Run: headless pygame with SDL's dummy video driver; simulated clock (each Clock.tick advances the game by its frame time, no real sleeping); random seed 0; keys injected as events and as key.get_pressed() state; no mouse input.
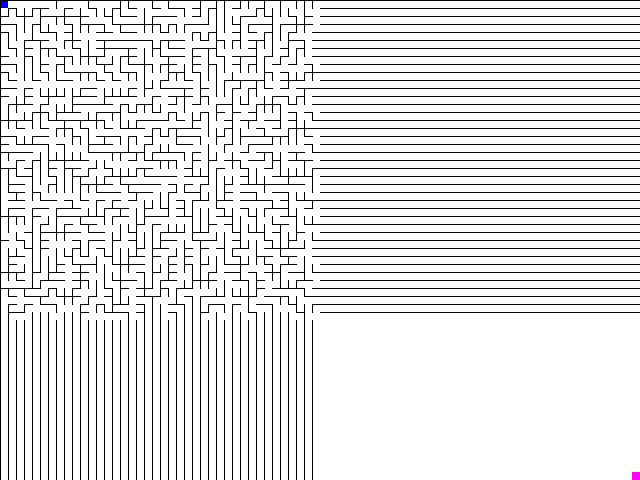
Frame 1 of 4 · flips 1–60 · no input
Frame 2 of 4 · flips 61–180 · tapped SPACE, RETURN · held RIGHT (→), D · screen unchanged from frame 1, image omitted
Frame 3 of 4 · flips 181–300 · held DOWN (↓), S · screen unchanged from frame 2, image omitted
Frame 4 of 4 · flips 301–420 · held LEFT (←), A, UP (↑), W · screen unchanged from frame 3, image omitted

The pygame program that drew these frames:

# thanks http://forums.tigsource.com/index.php?topic=4589.0

import pygame, random
from pygame.locals import *

class Maze:
 def __init__(self, mazeLayer = None, solveLayer = None,
              width = 80, height = 60):
  self.mazeArray = []
  self.state = 'c'  # c = creating, s = solving, r = reset
  self.mLayer = mazeLayer # surface
  self.sLayer = solveLayer# surface
  self.width = width
  self.height = height

  if self.mLayer and self.sLayer:
   self.mLayer.fill((0, 0, 0, 0))
   self.sLayer.fill((0, 0, 0, 0))

  for y in range(height):
   if self.mLayer and self.sLayer:
    pygame.draw.line(self.mLayer, (0,0,0,255), (0, y*8), (640, y*8))
   for x in range(width):
    self.mazeArray.append(0x0)
    if self.mLayer and self.sLayer and y == 0:
     pygame.draw.line(self.mLayer, (0,0,0,255), (x*8,0), (x*8,480))

  if self.mLayer and self.sLayer:
   pygame.draw.rect(self.sLayer, (0,0,255,255), Rect(0,0,8,8))
   pygame.draw.rect(self.sLayer, (255,0,255,255), Rect((632),(472),8,8))

  # Maze Section
  self.totalCells = height*width
  self.wallList = []
  self.currentCell = random.randint(0, self.totalCells-1)
  c = self.currentCell
  mz = self.mazeArray[c]
  self.mazeArray[c] |= 0x00F0 # now its part of the maze
  self.wallList.append((c,0))
  self.wallList.append((c,1))
  self.wallList.append((c,2))
  self.wallList.append((c,3)) # fill the walls
  self.visitedCells = 1
  self.cellStack = []
  self.compass = [(-1,0),(0,1),(1,0),(0,-1)]

  # finish generating maze here rather than in update calls -- JVO
  while self.state == 'c':
      self.update()

 def update(self):
  if self.state == 'c':
   #if self.visitedCells >= self.totalCells:
   if len(self.wallList) <= 0:
    self.currentCell = 0 # set current to top-left
    self.cellStack = []
    self.state = 's'
    #print ('Maze generation complete...')
    #print (self.mazeArray)
    #print ('Maze Array Length: %s' % len(self.mazeArray))
    return

   moved = False

   while(len(self.wallList) > 0):# and moved == False):
    # pick a random wall
    wi = random.randint(0, len(self.wallList)-1)
    self.currentCell = self.wallList[wi][0]
    x = self.currentCell % self.width
    y = self.currentCell // self.width
    dir = self.wallList[wi][1]
    nx = x + self.compass[dir][0]
    ny = y + self.compass[dir][1]
    nidx = ny*self.width + nx
    dx = x*8
    dy = y*8
    direction = 1 << dir # make it perty

    if ((nx >= 0) and (ny >= 0) and (nx < self.width) and (ny < self.height)):
     if (self.mazeArray[nidx] & 0x00F0) == 0:
      if direction & 1:
       self.mazeArray[nidx] |= (4)
       if self.mLayer and self.sLayer:
        pygame.draw.line(self.mLayer, (0,0,0,0), (dx,dy+1),(dx,dy+7))
      elif direction & 2:
       self.mazeArray[nidx] |= (8)
       if self.mLayer and self.sLayer:
        pygame.draw.line(self.mLayer, (0,0,0,0), (dx+1,dy+8),(dx+7,dy+8))
      elif direction & 4:
       self.mazeArray[nidx] |= (1)
       if self.mLayer and self.sLayer:
        pygame.draw.line(self.mLayer, (0,0,0,0), (dx+8,dy+1),(dx+8,dy+7))
      elif direction & 8:
       self.mazeArray[nidx] |= (2)
       if self.mLayer and self.sLayer:
        pygame.draw.line(self.mLayer, (0,0,0,0), (dx+1,dy),(dx+7,dy))
      self.mazeArray[self.currentCell] |= direction
      self.mazeArray[(ny*self.width + nx)] |= 0x00F0 # mark as part of the maze

      # add its walls to the list
      self.wallList.append((ny*self.width + nx,0))
      self.wallList.append((ny*self.width + nx,1))
      self.wallList.append((ny*self.width + nx,2))
      self.wallList.append((ny*self.width + nx,3))
      moved = True
    self.wallList.remove(self.wallList[wi])

##  elif self.state == 's':
##   return # solving phase disabled -- JVO
##   if self.currentCell == (self.totalCells-1): # have we reached the exit?
##    self.state = 'r'
##    return
##   moved = False
##   while(moved == False):
##    x = self.currentCell % 80
##    y = self.currentCell // 80
##    neighbors = []
##    directions = self.mazeArray[self.currentCell] & 0xF
##    for i in range(4):
##     if (directions & (1<<i)) > 0:
##      nx = x + self.compass[i][0]
##      ny = y + self.compass[i][1]
##      if ((nx >= 0) and (ny >= 0) and (nx < 80) and (ny < 60)):
##       nidx = ny*80+nx
##       if ((self.mazeArray[nidx] & 0xFF00) == 0): # make sure there's no backtrack
##        neighbors.append((nidx,1<<i))
##    if len(neighbors) > 0:
##     idx = random.randint(0,len(neighbors)-1)
##     nidx,direction = neighbors[idx]
##     dx = x*8
##     dy = y*8
##     if direction & 1:
##      self.mazeArray[nidx] |= (4 << 12)
##     elif direction & 2:
##      self.mazeArray[nidx] |= (8 << 12)
##     elif direction & 4:
##      self.mazeArray[nidx] |= (1 << 12)
##     elif direction & 8:
##      self.mazeArray[nidx] |= (2 << 12)
##     pygame.draw.rect(self.sLayer, (0,255,0,255), Rect(dx,dy,8,8))
##     self.mazeArray[self.currentCell] |= direction << 8
##     self.cellStack.append(self.currentCell)
##     self.currentCell = nidx
##     moved = True
##    else:
##     pygame.draw.rect(self.sLayer, (255,0,0,255), Rect((x*8),(y*8),8,8))
##     self.mazeArray[self.currentCell] &= 0xF0FF # not a solution
##     self.currentCell = self.cellStack.pop()
##  elif self.state == 'r':
##   self.__init__(self.mLayer,self.sLayer)

 def get_walls(self, x, y):
  'returns a tuple of bools for (north, east, south, west)'
  cell = ~self.mazeArray[y*self.width + x]
  north = bool(cell & 0b00001000)
  east  = bool(cell & 0b00000100)
  south = bool(cell & 0b00000010)
  west  = bool(cell & 0b00000001)
  return (north, east, south, west)

 def set_walls(self, x, y, walls):
  present = 0b11110000;

  # set present cell and adjacent cells

  i = (y - 1)*self.width + x # north of this cell
  if walls[0]:
    present = present | 0b00001000
    if i >= 0 and i < len(self.mazeArray):
      self.mazeArray[i] = self.mazeArray[i] & 0b11111101
  elif i >= 0 and i < len(self.mazeArray):
    self.mazeArray[i] = self.mazeArray[i] | 0b00000010

  i = y*self.width + x + 1 # east of this cell
  if walls[1]:
    present = present | 0b00000100
    if i >= 0 and i < len(self.mazeArray):
      self.mazeArray[i] = self.mazeArray[i] & 0b11111110
  elif i >= 0 and i < len(self.mazeArray):
    self.mazeArray[i] = self.mazeArray[i] | 0b00000001

  i = (y + 1)*self.width + x # south of this cell
  if walls[2]:
    present = present | 0b00000010
    if i >= 0 and i < len(self.mazeArray):
      self.mazeArray[i] = self.mazeArray[i] & 0b11110111
  elif i >= 0 and i < len(self.mazeArray):
    self.mazeArray[i] = self.mazeArray[i] | 0b00001000

  i = y*self.width + x - 1 # west of this cell
  if walls[3]:
    present = present | 0b00000001
    if i >= 0 and i < len(self.mazeArray):
      self.mazeArray[i] = self.mazeArray[i] & 0b11111011
  elif i >= 0 and i < len(self.mazeArray):
    self.mazeArray[i] = self.mazeArray[i] | 0b00000100

  # preserve border walls
  if y == 0: present = present | 0b00001000
  if x == self.width - 1: present = present | 0b00000100
  if y == self.height - 1: present = present | 0b00000010
  if x == 0: present = present | 0b00000001

  self.mazeArray[y*self.width + x] = ~present

 def get_size(self):
  'returns (width, height)'
  return (self.width, self.height)

 def draw(self, screen):
  screen.blit(self.sLayer, (0,0))
  screen.blit(self.mLayer, (0,0))

def main():
 """Maze Main Function - Luke Arntson, Jan '09
  Written using - http://www.mazeworks.com/mazegen/mazetut/index.htm
 """
 pygame.init()
 screen = pygame.display.set_mode((640, 480))
 pygame.display.set_caption('Labyrinth')
 pygame.mouse.set_visible(0)
 background = pygame.Surface(screen.get_size())
 background = background.convert()
 background.fill((255, 255, 255))
 mazeLayer = pygame.Surface(screen.get_size())
 mazeLayer = mazeLayer.convert_alpha()
 mazeLayer.fill((0, 0, 0, 0))
 solveLayer = pygame.Surface(screen.get_size())
 solveLayer = solveLayer.convert_alpha()
 solveLayer.fill((0, 0, 0, 0))
 newMaze = Maze(mazeLayer, solveLayer, 40, 40)
 screen.blit(background, (0, 0))
 pygame.display.flip()
 clock = pygame.time.Clock()
 global gmaze # JVO for debugging and development
 gmaze = newMaze
 while 1:
  clock.tick(60)
  for event in pygame.event.get():
   if event.type == QUIT:
    pygame.quit()
    return
   elif event.type == KEYDOWN and event.key == K_ESCAPE:
    pygame.quit()
    return
  newMaze.update()
  screen.blit(background, (0, 0))
  newMaze.draw(screen)
  pygame.display.flip()

if __name__ == '__main__':
  main()
